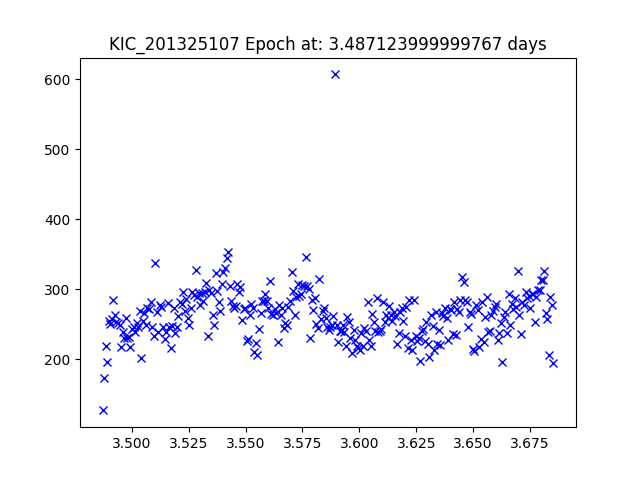

The file beside this chart, header and first rows:
JDtimes, observed fluxes, observed uncertainties
3.487, 126.6, 19.83
3.488, 173, 19.49
3.488, 219.3, 19.24
3.489, 196, 19.36
3.49, 254.9, 19.07
3.491, 249.9, 19.09
3.491, 256.8, 19.07
3.492, 284.2, 18.95
3.493, 263.3, 19.04
3.493, 252.3, 19.08
3.494, 251.7, 19.09
3.495, 248, 19.1
3.495, 216.6, 19.25
3.496, 238.7, 19.14
3.497, 229.7, 19.19
3.497, 258.5, 19.06
3.498, 230.8, 19.18
3.499, 232, 19.18
3.499, 217.5, 19.25
3.5, 243.5, 19.12
3.501, 246.1, 19.11
3.501, 238, 19.15
3.502, 252, 19.09
3.503, 245.7, 19.11
3.503, 268.8, 19.02
3.504, 201.8, 19.33
3.505, 253.8, 19.08
3.506, 265.7, 19.03
3.506, 248.7, 19.1
3.507, 273.3, 19
3.508, 271.4, 19
3.508, 281.2, 18.97
3.509, 246.2, 19.11
3.51, 232.6, 19.17
3.51, 336.7, 18.77
3.511, 267.2, 19.02
3.512, 238.9, 19.14
3.512, 277.9, 18.98
3.513, 273.8, 19
3.514, 245.8, 19.11
3.514, 228.2, 19.19
3.515, 239, 19.14
3.516, 280.8, 18.97
3.516, 245.3, 19.11
3.517, 215.2, 19.26
3.518, 247.6, 19.1
3.518, 272.9, 19
3.519, 236.7, 19.15
3.52, 245.6, 19.11
3.52, 261.5, 19.05
3.521, 282.1, 18.96
3.522, 279.1, 18.97
3.523, 296.5, 18.91
3.523, 267.9, 19.02
3.524, 286.2, 18.95
3.525, 258.3, 19.06
3.525, 248.6, 19.1
3.526, 273.2, 19
3.527, 295.5, 18.91
3.527, 291.2, 18.93
... 232 more rows
